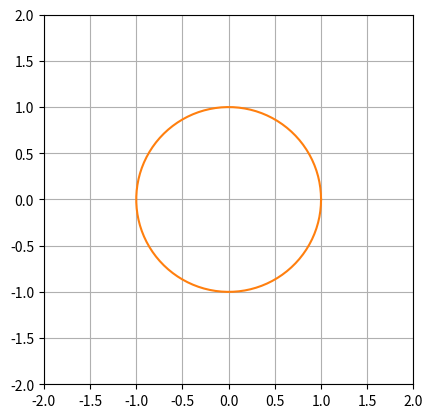

Write Python code to recreate this figure.
"""
General Numerical Solver for the 1D Time-Dependent Schrodinger's equation.

adapted from code at http://matplotlib.sourceforge.net/examples/animation/double_pendulum_animated.py

Double pendulum formula translated from the C code at
http://www.physics.usyd.edu.au/~wheat/dpend_html/solve_dpend.c

[redacted]
email: [email redacted]
[redacted]
license: BSD
Please feel free to use and modify this, but keep the above information. Thanks!
"""

from numpy import sin, cos
import numpy as np
import matplotlib.pyplot as plt
import scipy.integrate as integrate
import matplotlib.animation as animation

class DoublePendulum:
    """Double Pendulum Class

    init_state is [theta1, omega1, theta2, omega2] in degrees,
    where theta1, omega1 is the angular position and velocity of the first
    pendulum arm, and theta2, omega2 is that of the second pendulum arm
    """
    def __init__(self,
                 init_state = [120, 0, -20, 0],
                 L1=1.0,  # length of pendulum 1 in m
                 L2=0.5,  # length of pendulum 2 in m
                 M1=1.0,  # mass of pendulum 1 in kg
                 M2=1.0,  # mass of pendulum 2 in kg
                 G=9.8,  # acceleration due to gravity, in m/s^2
                 origin=(0, 0)): 
        self.init_state = np.asarray(init_state, dtype='float')
        self.params = (L1, L2, M1, M2, G)
        self.origin = origin
        self.time_elapsed = 0

        self.state = self.init_state * np.pi / 180.
    
    def position(self):
        """compute the current x,y positions of the pendulum arms"""
        (L1, L2, M1, M2, G) = self.params

        x = np.cumsum([self.origin[0],
                       L1 * sin(self.state[0]),
                       L2 * sin(self.state[2])])
        y = np.cumsum([self.origin[1],
                       -L1 * cos(self.state[0]),
                       -L2 * cos(self.state[2])])
        return (x, y)


    def dstate_dt(self, state, t):
        """compute the derivative of the given state"""
        (M1, M2, L1, L2, G) = self.params

        dydx = np.zeros_like(state)
        dydx[0] = state[1]
        dydx[2] = state[3]

        cos_delta = cos(state[2] - state[0])
        sin_delta = sin(state[2] - state[0])

        den1 = (M1 + M2) * L1 - M2 * L1 * cos_delta * cos_delta
        dydx[1] = (M2 * L1 * state[1] * state[1] * sin_delta * cos_delta
                   + M2 * G * sin(state[2]) * cos_delta
                   + M2 * L2 * state[3] * state[3] * sin_delta
                   - (M1 + M2) * G * sin(state[0])) / den1

        den2 = (L2 / L1) * den1
        dydx[3] = (-M2 * L2 * state[3] * state[3] * sin_delta * cos_delta
                   + (M1 + M2) * G * sin(state[0]) * cos_delta
                   - (M1 + M2) * L1 * state[1] * state[1] * sin_delta
                   - (M1 + M2) * G * sin(state[2])) / den2
        
        return dydx

    def step(self, dt):
        """execute one time step of length dt and update state"""
        self.state = integrate.odeint(self.dstate_dt, self.state, [0, dt])[1]
        self.time_elapsed += dt

#------------------------------------------------------------
# set up initial state and global variables
pendulum = DoublePendulum([180., 0.0, -20., 0.0])
dt = 1./30 # 30 fps

#------------------------------------------------------------
# set up figure and animation
fig = plt.figure()
ax = fig.add_subplot(111, aspect='equal', autoscale_on=False,
                     xlim=(-2, 2), ylim=(-2, 2))
ax.grid()

line, = ax.plot([], [], '-', lw=2)
time_text = ax.text(0.02, 0.95, '', transform=ax.transAxes)
energy_text = ax.text(0.02, 0.90, '', transform=ax.transAxes)

def init():
    """initialize animation"""
    line.set_data([], [])
    time_text.set_text('')
    energy_text.set_text('')
    return line, time_text, energy_text

def animate(i):
    """perform animation step"""
    global pendulum, dt
    pendulum.step(dt)
    
    line.set_data(*pendulum.position())
    time_text.set_text('time = %.1f' % pendulum.time_elapsed)
    return line, time_text

# choose the interval based on dt and the time to animate one step
from time import time
t0 = time()
animate(0)
t1 = time()
interval = 1000 * dt - (t1 - t0)

ani = animation.FuncAnimation(fig, animate, frames=300,
                              interval=interval, blit=True, init_func=init)

# save the animation as an mp4.  This requires ffmpeg or mencoder to be
# installed.  The extra_args ensure that the x264 codec is used, so that
# the video can be embedded in html5.  You may need to adjust this for
# your system: for more information, see
# http://matplotlib.sourceforge.net/api/animation_api.html
#ani.save('double_pendulum.mp4', fps=30, extra_args=['-vcodec', 'libx264'])
def circle(l):
    s = np.linspace(0,2*np.pi,100)
    return [l*cos(s),l*sin(s)]
x1,y1 = circle(1)
plt.plot(x1,y1)
plt.show()
